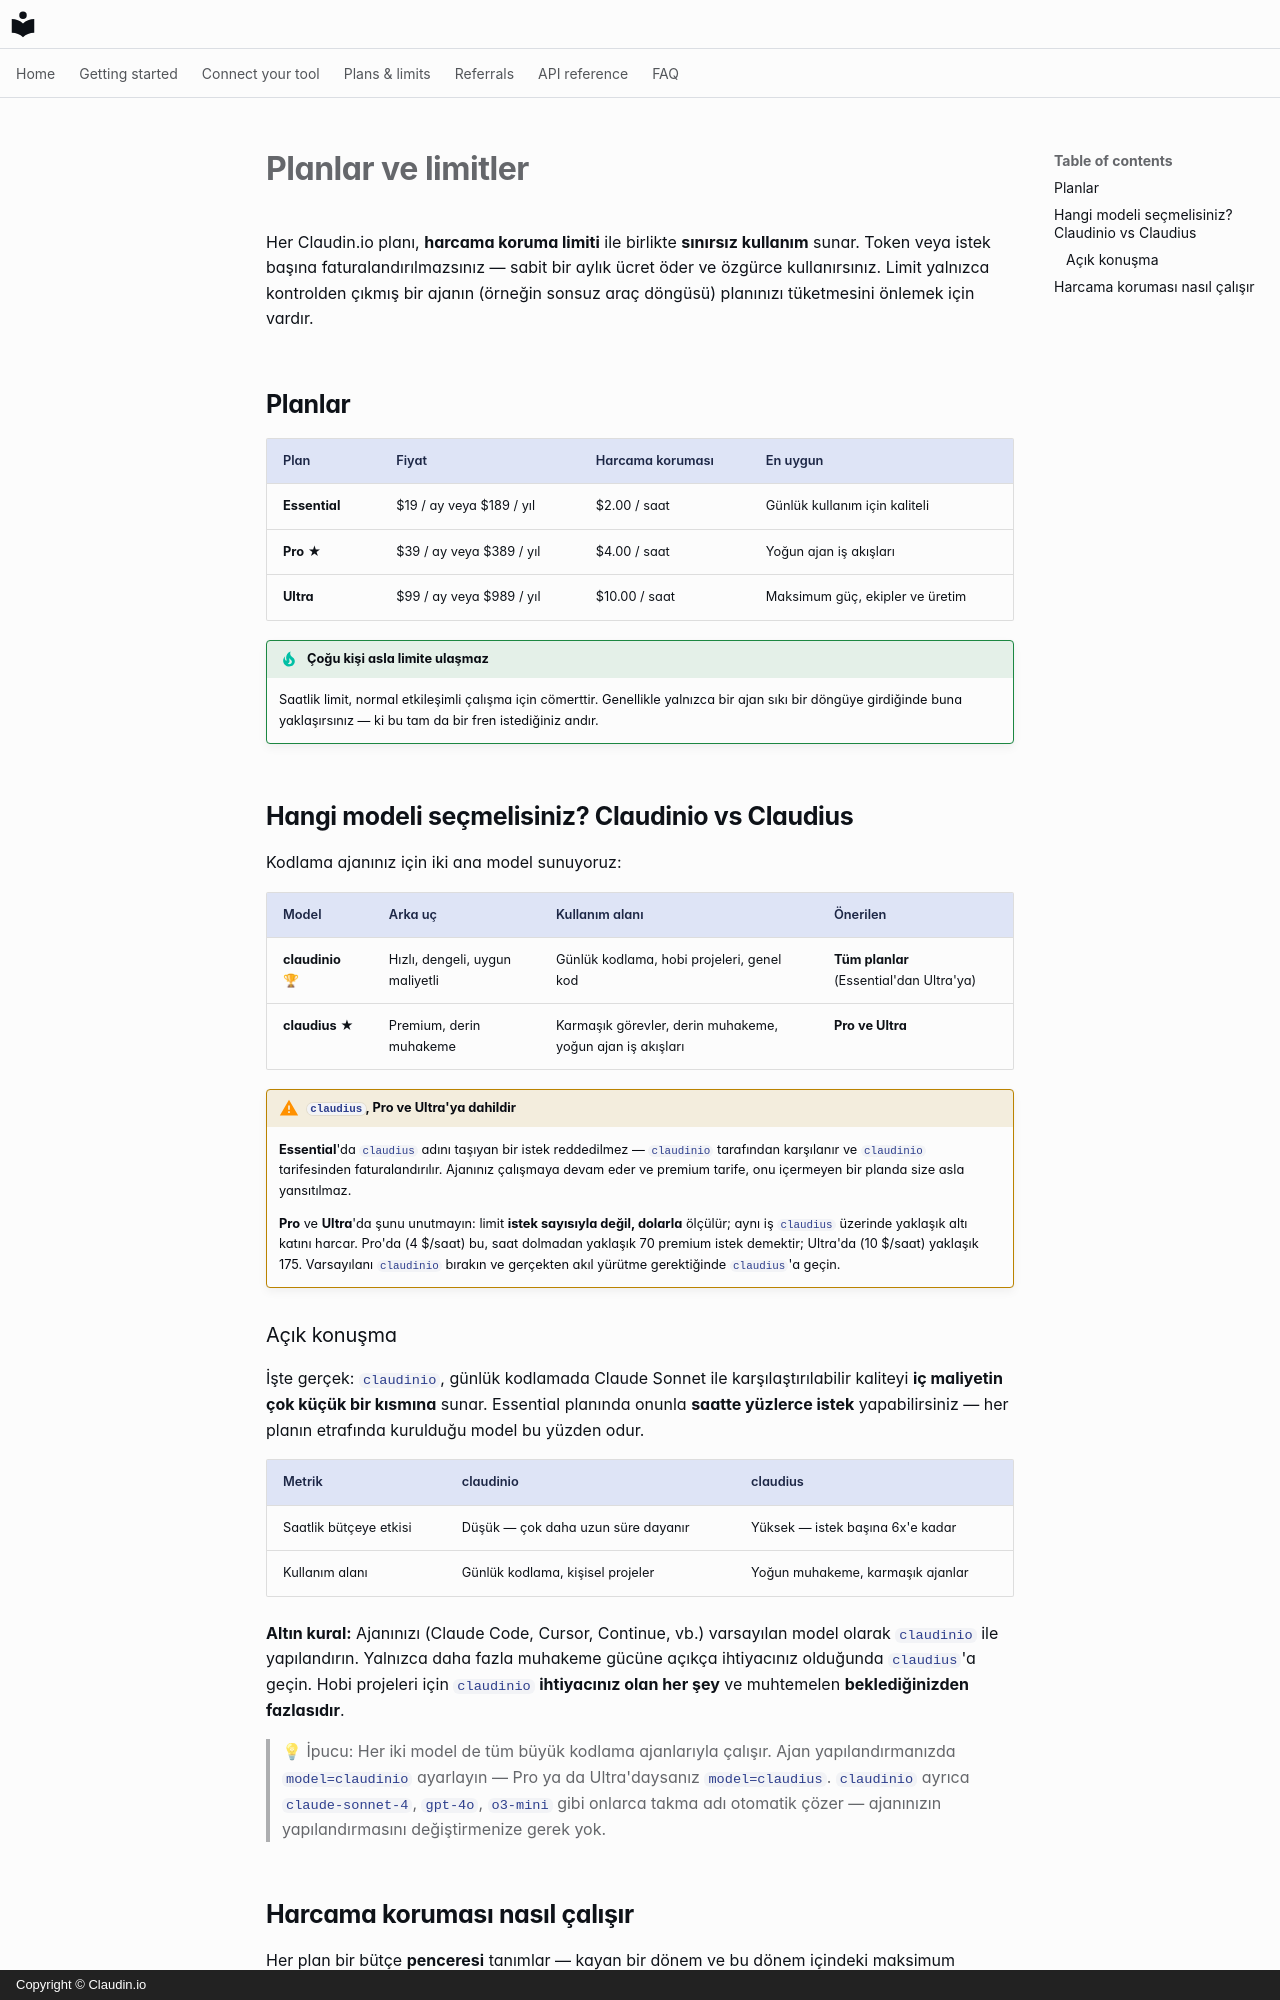

repository: claudin-io/docs · page: plans.tr/index.html · generator: mkdocs · copyright: Copyright © Claudin.io

# Planlar ve limitler

Her Claudin.io planı, **harcama koruma limiti** ile birlikte **sınırsız kullanım** sunar.
Token veya istek başına faturalandırılmazsınız — sabit bir aylık ücret öder ve
özgürce kullanırsınız. Limit yalnızca kontrolden çıkmış bir ajanın (örneğin sonsuz araç döngüsü)
planınızı tüketmesini önlemek için vardır.

## Planlar

| Plan | Fiyat | Harcama koruması | En uygun |
| --- | --- | --- | --- |
| **Essential** | $19 / ay veya $189 / yıl | $2.00 / saat | Günlük kullanım için kaliteli |
| **Pro** ★ | $39 / ay veya $389 / yıl | $4.00 / saat | Yoğun ajan iş akışları |
| **Ultra** | $99 / ay veya $989 / yıl | $10.00 / saat | Maksimum güç, ekipler ve üretim |

!!! tip "Çoğu kişi asla limite ulaşmaz"
    Saatlik limit, normal etkileşimli çalışma için cömerttir. Genellikle yalnızca
    bir ajan sıkı bir döngüye girdiğinde buna yaklaşırsınız — ki bu tam da bir
    fren istediğiniz andır.

## Hangi modeli seçmelisiniz? Claudinio vs Claudius

Kodlama ajanınız için iki ana model sunuyoruz:

| Model | Arka uç | Kullanım alanı | Önerilen |
| --- | --- | --- | --- |
| **claudinio** 🏆 | Hızlı, dengeli, uygun maliyetli | Günlük kodlama, hobi projeleri, genel kod | **Tüm planlar** (Essential'dan Ultra'ya) |
| **claudius** ★ | Premium, derin muhakeme | Karmaşık görevler, derin muhakeme, yoğun ajan iş akışları | **Pro ve Ultra** |
!!! warning "`claudius`, Pro ve Ultra'ya dahildir"
    **Essential**'da `claudius` adını taşıyan bir istek reddedilmez — `claudinio` tarafından karşılanır ve `claudinio` tarifesinden faturalandırılır. Ajanınız çalışmaya devam eder ve premium tarife, onu içermeyen bir planda size asla yansıtılmaz.

    **Pro** ve **Ultra**'da şunu unutmayın: limit **istek sayısıyla değil, dolarla** ölçülür; aynı iş `claudius` üzerinde yaklaşık altı katını harcar. Pro'da (4 $/saat) bu, saat dolmadan yaklaşık 70 premium istek demektir; Ultra'da (10 $/saat) yaklaşık 175. Varsayılanı `claudinio` bırakın ve gerçekten akıl yürütme gerektiğinde `claudius`'a geçin.

### Açık konuşma

İşte gerçek: `claudinio`, günlük kodlamada Claude Sonnet ile karşılaştırılabilir kaliteyi **iç maliyetin çok küçük bir kısmına** sunar. Essential planında onunla **saatte yüzlerce istek** yapabilirsiniz — her planın etrafında kurulduğu model bu yüzden odur.

| Metrik | claudinio | claudius |
| --- | --- | --- |
| Saatlik bütçeye etkisi | Düşük — çok daha uzun süre dayanır | Yüksek — istek başına 6x'e kadar |
| Kullanım alanı | Günlük kodlama, kişisel projeler | Yoğun muhakeme, karmaşık ajanlar |

**Altın kural:** Ajanınızı (Claude Code, Cursor, Continue, vb.) varsayılan model olarak `claudinio` ile yapılandırın. Yalnızca daha fazla muhakeme gücüne açıkça ihtiyacınız olduğunda  `claudius`'a geçin. Hobi projeleri için `claudinio` **ihtiyacınız olan her şey** ve muhtemelen **beklediğinizden fazlasıdır**.

> 💡 İpucu: Her iki model de tüm büyük kodlama ajanlarıyla çalışır. Ajan yapılandırmanızda `model=claudinio` ayarlayın — Pro ya da Ultra'daysanız `model=claudius`. `claudinio` ayrıca `claude-sonnet-4`, `gpt-4o`, `o3-mini` gibi onlarca takma adı otomatik çözer — ajanınızın yapılandırmasını değiştirmenize gerek yok.
